Run: headless pygame with SDL's dummy video driver; simulated clock (each Clock.tick advances the game by its frame time, no real sleeping); random seed 0; keys injected as events and as key.get_pressed() state; no mouse input.
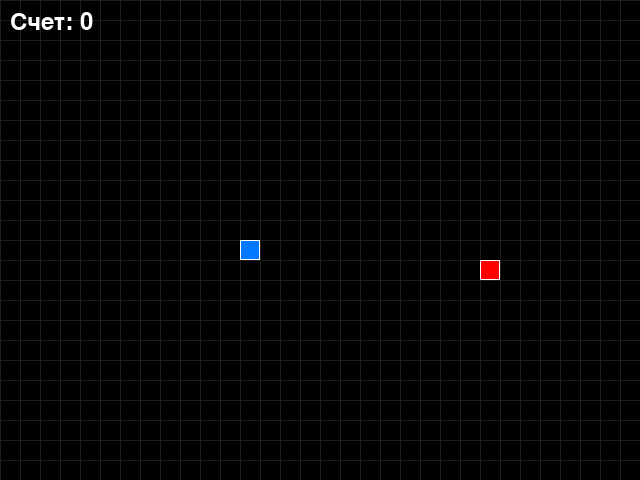
Frame 1 of 4 · flips 1–60 · no input
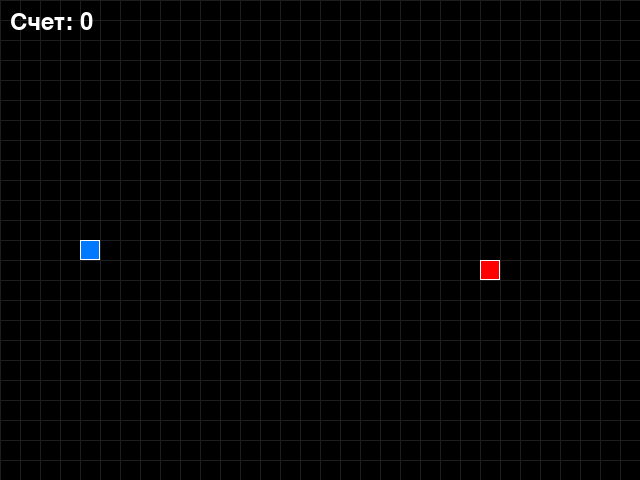
Frame 2 of 4 · flips 61–180 · tapped SPACE, RETURN · held RIGHT (→), D
Frame 3 of 4 · flips 181–300 · held DOWN (↓), S · screen unchanged from frame 2, image omitted
Frame 4 of 4 · flips 301–420 · held LEFT (←), A, UP (↑), W · screen same as frame 1, image omitted

The pygame program that drew these frames:

import pygame
import random
import sys

# Инициализация констант
SCREEN_WIDTH = 640
SCREEN_HEIGHT = 480
GRID_SIZE = 20
GRID_WIDTH = SCREEN_WIDTH // GRID_SIZE
GRID_HEIGHT = SCREEN_HEIGHT // GRID_SIZE
FPS = 20

# Цвета (RGB)
BLACK = (0, 0, 0)
WHITE = (255, 255, 255)
GREEN = (0, 255, 0)
RED = (255, 0, 0)
BLUE = (0, 120, 255)

# Направления движения
UP = (0, -1)
DOWN = (0, 1)
LEFT = (-1, 0)
RIGHT = (1, 0)


class GameObject:
    """Базовый класс для всех игровых объектов."""

    def __init__(self, position=None):
        """Инициализирует игровой объект.

        Args:
            position (tuple): Начальная позиция объекта (x, y)
        """
        if position is None:
            self.position = (SCREEN_WIDTH // 2, SCREEN_HEIGHT // 2)
        else:
            self.position = position
        self.body_color = None

    def draw(self, surface):
        """Абстрактный метод для отрисовки объекта.

        Args:
            surface (pygame.Surface): Поверхность для отрисовки
        """
        pass


class Apple(GameObject):
    """Класс, представляющий яблоко в игре."""

    def __init__(self):
        """Инициализирует яблоко со случайной позицией."""
        super().__init__()
        self.body_color = RED
        self.randomize_position()

    def randomize_position(self):
        """Устанавливает случайную позицию для яблока."""
        self.position = (
            random.randint(0, GRID_WIDTH - 1) * GRID_SIZE,
            random.randint(0, GRID_HEIGHT - 1) * GRID_SIZE
        )

    def draw(self, surface):
        """Отрисовывает яблоко на поверхности.

        Args:
            surface (pygame.Surface): Поверхность для отрисовки
        """
        rect = pygame.Rect(
            (self.position[0], self.position[1]),
            (GRID_SIZE, GRID_SIZE)
        )
        pygame.draw.rect(surface, self.body_color, rect)
        pygame.draw.rect(surface, WHITE, rect, 1)


class Snake(GameObject):
    """Класс, представляющий змейку в игре."""

    def __init__(self):
        """Инициализирует змейку с начальными параметрами."""
        super().__init__()
        self.body_color = GREEN
        self.reset()

    def reset(self):
        """Сбрасывает змейку в начальное состояние."""
        self.length = 1
        self.positions = [self.position]
        self.direction = RIGHT
        self.next_direction = None

    def update_direction(self):
        """Обновляет направление движения змейки."""
        if self.next_direction:
            self.direction = self.next_direction
            self.next_direction = None

    def move(self):
        """Перемещает змейку в текущем направлении.

        Returns:
            tuple: Координаты удаленного сегмента (для затирания следа)
        """
        head_x, head_y = self.get_head_position()
        dx, dy = self.direction
        new_x = (head_x + dx * GRID_SIZE) % SCREEN_WIDTH
        new_y = (head_y + dy * GRID_SIZE) % SCREEN_HEIGHT
        new_position = (new_x, new_y)

        old_tail = None
        if len(self.positions) >= self.length:
            old_tail = self.positions[-1]

        self.positions.insert(0, new_position)

        if len(self.positions) > self.length:
            self.positions.pop()

        return old_tail

    def draw(self, surface):
        """Отрисовывает змейку на поверхности.

        Args:
            surface (pygame.Surface): Поверхность для отрисовки
        """
        for i, (x, y) in enumerate(self.positions):
            rect = pygame.Rect((x, y), (GRID_SIZE, GRID_SIZE))
            if i == 0:
                pygame.draw.rect(surface, BLUE, rect)
            else:
                pygame.draw.rect(surface, self.body_color, rect)
            pygame.draw.rect(surface, WHITE, rect, 1)

    def get_head_position(self):
        """Возвращает позицию головы змейки.

        Returns:
            tuple: Координаты головы (x, y)
        """
        return self.positions[0]

    def grow(self):
        """Увеличивает длину змейки на 1 сегмент."""
        self.length += 1


def handle_keys(snake):
    """Обрабатывает нажатия клавиш для управления змейкой.

    Args:
        snake (Snake): Объект змейки
    """
    for event in pygame.event.get():
        if event.type == pygame.QUIT:
            pygame.quit()
            sys.exit()
        elif event.type == pygame.KEYDOWN:
            if event.key == pygame.K_UP and snake.direction != DOWN:
                snake.next_direction = UP
            elif event.key == pygame.K_DOWN and snake.direction != UP:
                snake.next_direction = DOWN
            elif event.key == pygame.K_LEFT and snake.direction != RIGHT:
                snake.next_direction = LEFT
            elif event.key == pygame.K_RIGHT and snake.direction != LEFT:
                snake.next_direction = RIGHT


def main():
    """Основная функция игры."""
    pygame.init()

    screen = pygame.display.set_mode((SCREEN_WIDTH, SCREEN_HEIGHT))
    pygame.display.set_caption('Змейка')
    clock = pygame.time.Clock()

    snake = Snake()
    apple = Apple()

    while True:
        handle_keys(snake)

        snake.update_direction()

        old_tail = snake.move()

        if old_tail:
            rect = pygame.Rect(old_tail, (GRID_SIZE, GRID_SIZE))
            pygame.draw.rect(screen, BLACK, rect)

        if snake.get_head_position() == apple.position:
            snake.grow()
            apple.randomize_position()
            while apple.position in snake.positions:
                apple.randomize_position()

        head = snake.get_head_position()
        if head in snake.positions[1:]:
            snake.reset()
            apple.randomize_position()

        screen.fill(BLACK)

        for x in range(0, SCREEN_WIDTH, GRID_SIZE):
            pygame.draw.line(screen, (30, 30, 30), (x, 0), (x, SCREEN_HEIGHT))
        for y in range(0, SCREEN_HEIGHT, GRID_SIZE):
            pygame.draw.line(screen, (30, 30, 30), (0, y), (SCREEN_WIDTH, y))

        apple.draw(screen)
        snake.draw(screen)

        font = pygame.font.Font(None, 36)
        score_text = font.render(f'Счет: {snake.length - 1}', True, WHITE)
        screen.blit(score_text, (10, 10))

        pygame.display.update()
        clock.tick(FPS)


if __name__ == '__main__':
    main()
